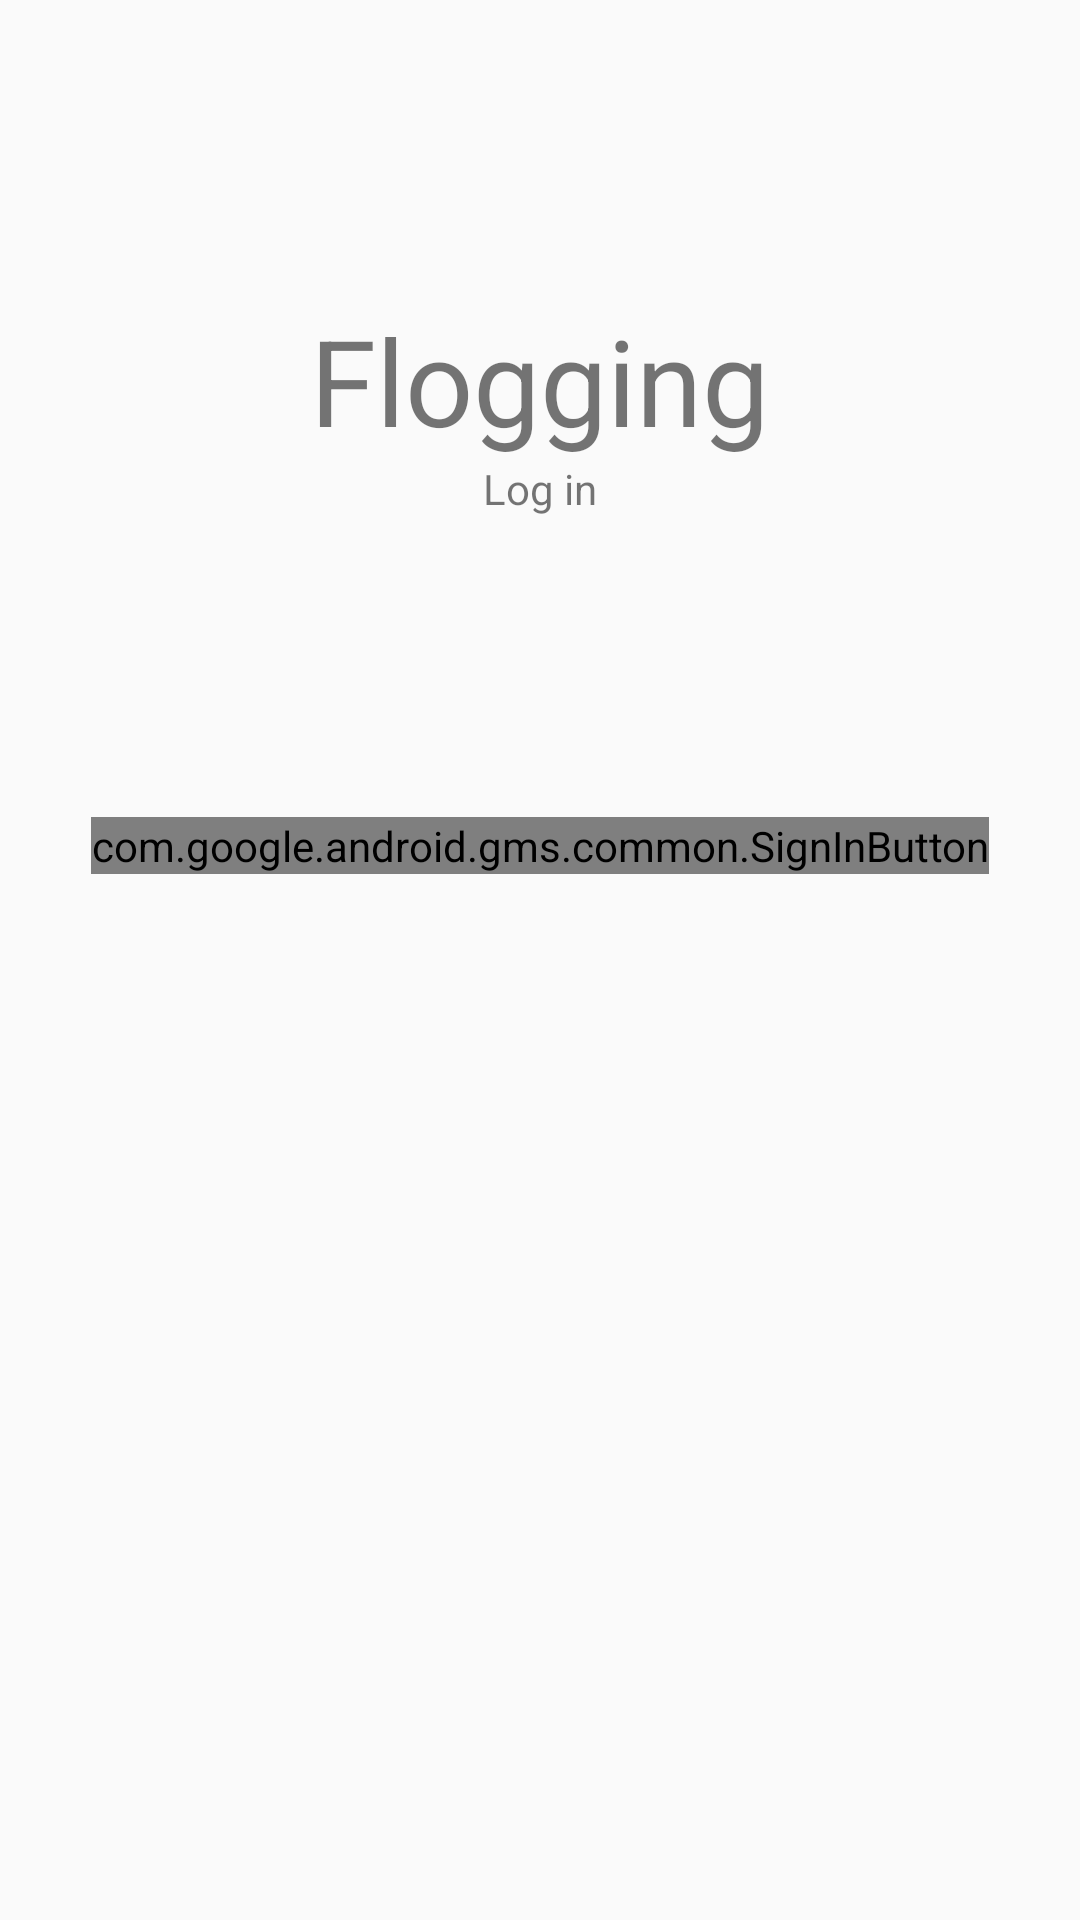

This screen was rendered from an Android layout file. Write that file and the resources it references.
<!-- AndroidManifest.xml: application theme AppTheme -->
<!-- res/layout/activity_login_view.xml -->
<?xml version="1.0" encoding="utf-8"?>
<android.support.constraint.ConstraintLayout xmlns:android="http://schemas.android.com/apk/res/android"
    xmlns:app="http://schemas.android.com/apk/res-auto"
    xmlns:tools="http://schemas.android.com/tools"
    android:layout_width="match_parent"
    android:layout_height="match_parent"
    tools:context="io.flogging.activities.login.Login">

    <LinearLayout
        android:orientation="vertical"
        android:layout_width="match_parent"
        android:layout_height="match_parent">

        <TextView
            android:layout_marginTop="100dp"
            android:text="Flogging"
            android:textSize="40dp"
            android:layout_gravity="center"
            android:layout_width="wrap_content"
            android:layout_height="wrap_content" />

        <TextView
            android:layout_gravity="center"
            android:text="Log in"
            android:layout_width="wrap_content"
            android:layout_height="wrap_content" />

        <com.google.android.gms.common.SignInButton
            android:layout_marginTop="100dp"
            android:layout_gravity="center"
            android:id="@+id/sign_in_button"
            android:layout_width="wrap_content"
            android:layout_height="wrap_content" />




    </LinearLayout>

</android.support.constraint.ConstraintLayout>
<!-- resources referenced by this layout -->
<resources>
  <style name="AppTheme" parent="Theme.AppCompat.Light.NoActionBar">
          
          <item name="colorPrimary">@color/colorPrimary</item>
          <item name="colorPrimaryDark">@color/colorPrimaryDark</item>
          <item name="colorAccent">@color/colorAccent</item>
      </style>
  <color name="colorPrimary">#3F51B5</color>
  <color name="colorPrimaryDark">#303F9F</color>
  <color name="colorAccent">#FF4081</color>
</resources>
